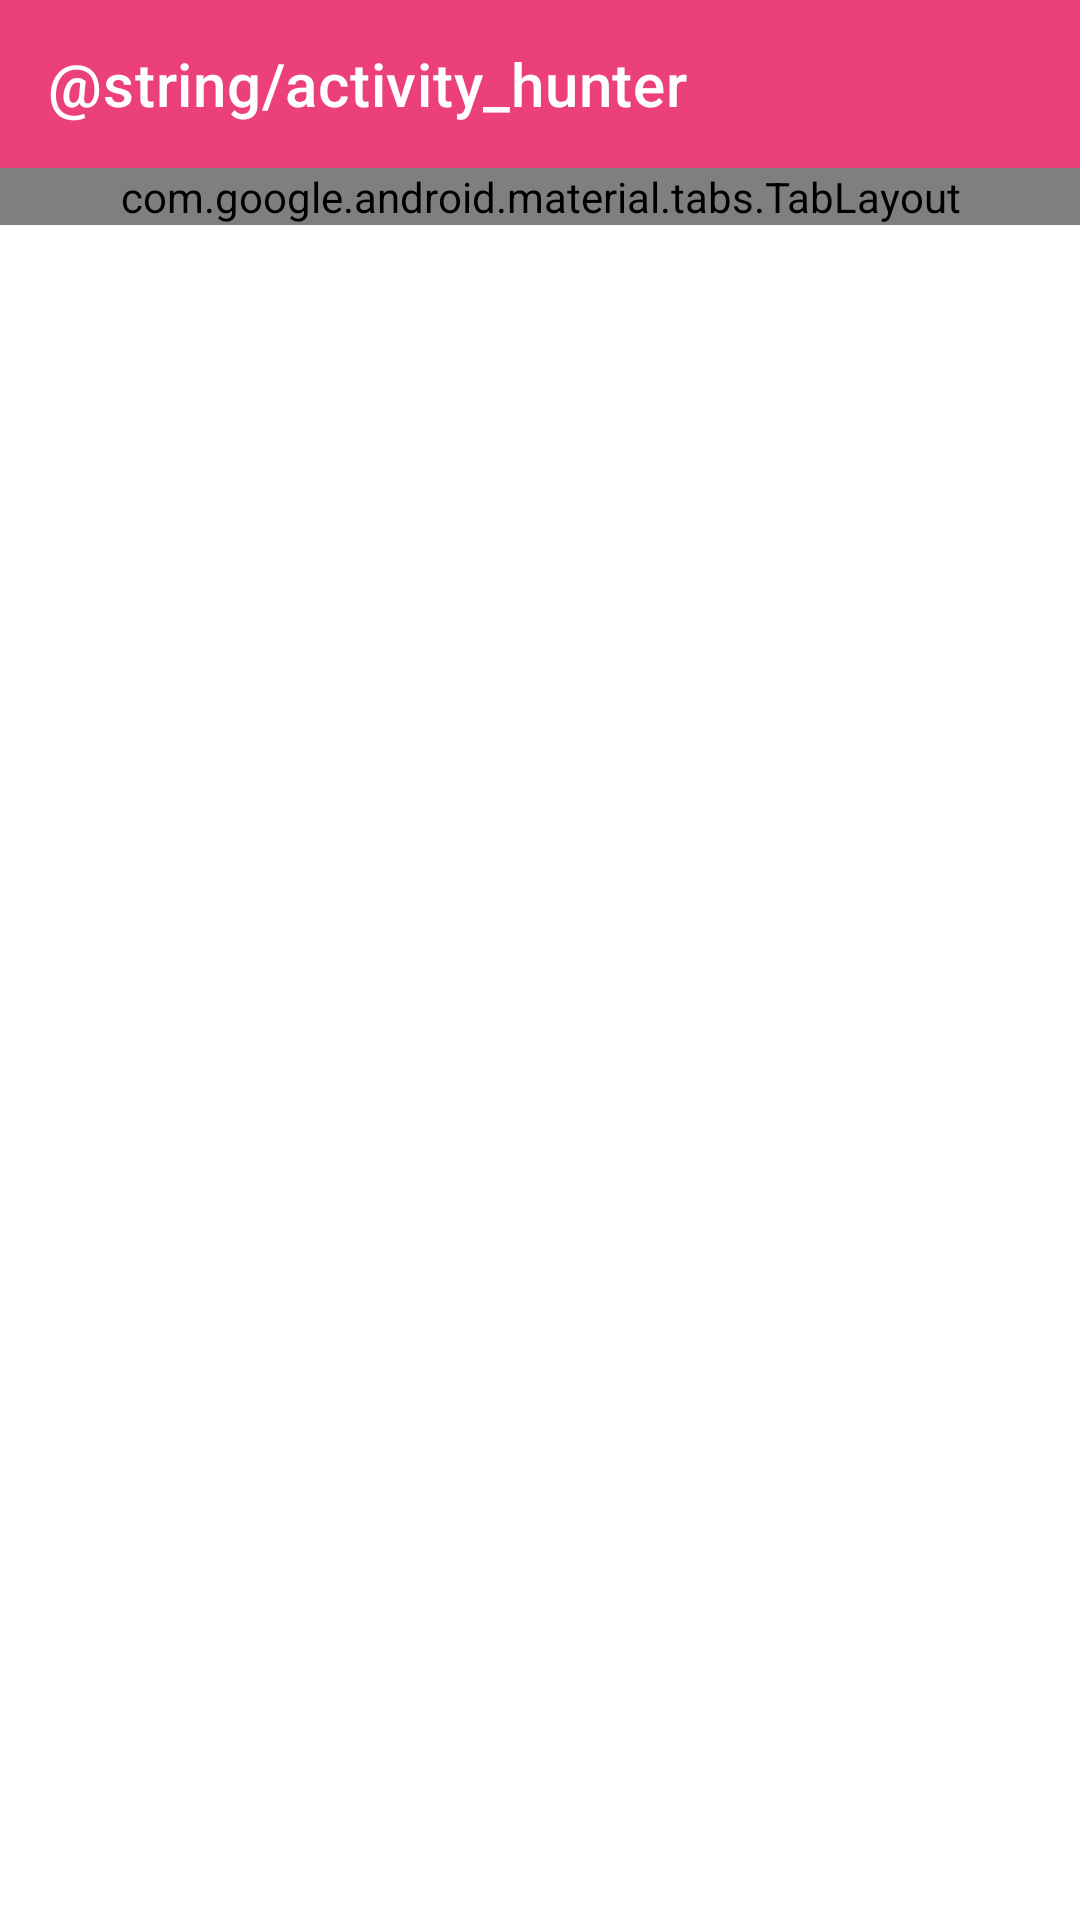

Produce the Android XML layout that renders to this screen, including the resource entries it uses.
<!-- AndroidManifest.xml: activity theme Theme.EggHunt.NoActionBar -->
<!-- res/layout/activity_hunter.xml -->
<?xml version="1.0" encoding="utf-8"?>
<LinearLayout
    android:layout_height="match_parent"
    android:layout_width="match_parent"
    android:orientation="vertical"
    tools:context=".hunter.HunterActivity"
    xmlns:android="http://schemas.android.com/apk/res/android"
    xmlns:app="http://schemas.android.com/apk/res-auto"
    xmlns:tools="http://schemas.android.com/tools">

    <androidx.appcompat.widget.Toolbar
        android:background="@color/primaryColor"
        android:id="@+id/toolbar"
        android:layout_height="?attr/actionBarSize"
        android:layout_width="match_parent"
        app:title="@string/activity_hunter"
        app:titleTextColor="@color/white"/>

    <com.google.android.material.tabs.TabLayout
        android:id="@+id/tabs"
        android:layout_height="wrap_content"
        android:layout_width="match_parent"
        android:background="@color/primaryColor"
        app:tabIndicatorColor="@color/white"
        app:tabSelectedTextColor="@color/white"
        app:tabTextColor="@color/gray1"/>

    <androidx.viewpager2.widget.ViewPager2
        android:id="@+id/pager"
        android:layout_height="match_parent"
        android:layout_width="match_parent"/>
</LinearLayout>
<!-- resources referenced by this layout -->
<resources>
  <color name="primaryColor">#ec407a</color>
  <color name="white">#ffffffff</color>
  <style name="Theme.EggHunt.NoActionBar" parent="Theme.MaterialComponents.Light.NoActionBar">
          <item name="colorPrimary">@color/primaryLightColor</item>
          <item name="colorPrimaryVariant">@color/primaryDarkColor</item>
          <item name="colorOnPrimary">@color/white</item>
  
          <item name="android:statusBarColor" tools:targetApi="l">?attr/colorPrimaryVariant</item>
      </style>
  <color name="primaryLightColor">#ff77a9</color>
  <color name="primaryDarkColor">#b4004e</color>
</resources>
